Run: headless pygame with SDL's dummy video driver; simulated clock (each Clock.tick advances the game by its frame time, no real sleeping); random seed 0; keys injected as events and as key.get_pressed() state; no mouse input.
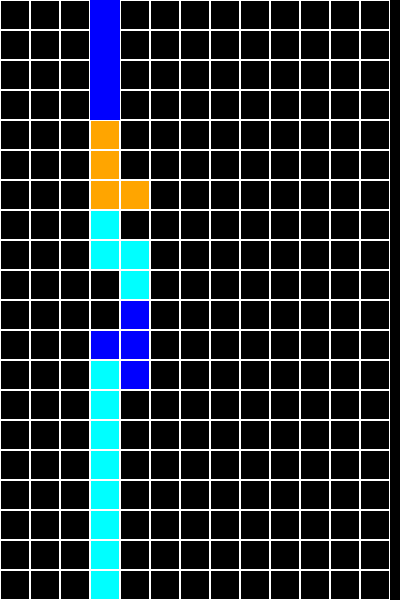
Frame 1 of 1 · flips 1–60 · no input (game ended)

The pygame program that drew these frames:

import pygame
import random

# Initialize pygame
pygame.init()

# Screen dimensions
SCREEN_WIDTH = 400
SCREEN_HEIGHT = 600
BLOCK_SIZE = 30

# Colors
WHITE = (255, 255, 255)
BLACK = (0, 0, 0)
RED = (255, 0, 0)
GREEN = (0, 255, 0)
BLUE = (0, 0, 255)
CYAN = (0, 255, 255)
MAGENTA = (255, 0, 255)
YELLOW = (255, 255, 0)
ORANGE = (255, 165, 0)

# Tetromino shapes
SHAPES = [
    [[1, 1, 1], [0, 1, 0]],  # T
    [[1, 1], [1, 1]],         # O
    [[1, 0, 0], [1, 1, 1]],   # L
    [[0, 0, 1], [1, 1, 1]],   # J
    [[0, 1, 1], [1, 1, 0]],   # S
    [[1, 1, 0], [0, 1, 1]],   # Z
    [[1, 1, 1, 1]]            # I
]

COLORS = [RED, GREEN, BLUE, CYAN, MAGENTA, YELLOW, ORANGE]

# Define Tetromino class
class Tetromino:
    def __init__(self, x, y, shape):
        self.x = x
        self.y = y
        self.shape = shape
        self.color = random.choice(COLORS)
        self.rotation = 0

    def rotated_shape(self):
        return list(zip(*self.shape[::-1]))

# Define the Tetris game class
class Tetris:
    def __init__(self):
        self.screen = pygame.display.set_mode((SCREEN_WIDTH, SCREEN_HEIGHT))
        pygame.display.set_caption("Tetris")
        self.clock = pygame.time.Clock()
        self.grid = [[BLACK for _ in range(SCREEN_WIDTH // BLOCK_SIZE)] for _ in range(SCREEN_HEIGHT // BLOCK_SIZE)]
        self.current_piece = self.new_piece()
        self.next_piece = self.new_piece()
        self.running = True

    def new_piece(self):
        return Tetromino(3, 0, random.choice(SHAPES))

    def draw_grid(self):
        for y in range(len(self.grid)):
            for x in range(len(self.grid[y])):
                pygame.draw.rect(self.screen, self.grid[y][x], (x * BLOCK_SIZE, y * BLOCK_SIZE, BLOCK_SIZE, BLOCK_SIZE))
                pygame.draw.rect(self.screen, WHITE, (x * BLOCK_SIZE, y * BLOCK_SIZE, BLOCK_SIZE, BLOCK_SIZE), 1)

    def draw_piece(self, piece):
        shape = piece.rotated_shape()
        for y, row in enumerate(shape):
            for x, cell in enumerate(row):
                if cell:
                    pygame.draw.rect(self.screen, piece.color, ((piece.x + x) * BLOCK_SIZE, (piece.y + y) * BLOCK_SIZE, BLOCK_SIZE, BLOCK_SIZE))

    def valid_space(self, piece):
        shape = piece.rotated_shape()
        for y, row in enumerate(shape):
            for x, cell in enumerate(row):
                if cell:
                    new_x = piece.x + x
                    new_y = piece.y + y
                    if new_x < 0 or new_x >= len(self.grid[0]) or new_y >= len(self.grid):
                        return False
                    if self.grid[new_y][new_x] != BLACK:
                        return False
        return True

    def lock_piece(self, piece):
        shape = piece.rotated_shape()
        for y, row in enumerate(shape):
            for x, cell in enumerate(row):
                if cell:
                    self.grid[piece.y + y][piece.x + x] = piece.color

    def clear_lines(self):
        lines_to_clear = [row for row in self.grid if all(cell != BLACK for cell in row)]
        for line in lines_to_clear:
            self.grid.remove(line)
            self.grid.insert(0, [BLACK for _ in range(len(self.grid[0]))])

    def run(self):
        while self.running:
            self.screen.fill(BLACK)
            self.draw_grid()
            self.draw_piece(self.current_piece)

            for event in pygame.event.get():
                if event.type == pygame.QUIT:
                    self.running = False
                if event.type == pygame.KEYDOWN:
                    if event.key == pygame.K_LEFT:
                        self.current_piece.x -= 1
                        if not self.valid_space(self.current_piece):
                            self.current_piece.x += 1
                    if event.key == pygame.K_RIGHT:
                        self.current_piece.x += 1
                        if not self.valid_space(self.current_piece):
                            self.current_piece.x -= 1
                    if event.key == pygame.K_DOWN:
                        self.current_piece.y += 1
                        if not self.valid_space(self.current_piece):
                            self.current_piece.y -= 1
                    if event.key == pygame.K_UP:
                        self.current_piece.rotation += 1
                        if not self.valid_space(self.current_piece):
                            self.current_piece.rotation -= 1

            self.current_piece.y += 1
            if not self.valid_space(self.current_piece):
                self.current_piece.y -= 1
                self.lock_piece(self.current_piece)
                self.current_piece = self.next_piece
                self.next_piece = self.new_piece()
                if not self.valid_space(self.current_piece):
                    self.running = False

            self.clear_lines()
            pygame.display.flip()
            self.clock.tick(10)

# Run the game
if __name__ == "__main__":
    game = Tetris()
    game.run()
    pygame.quit()
